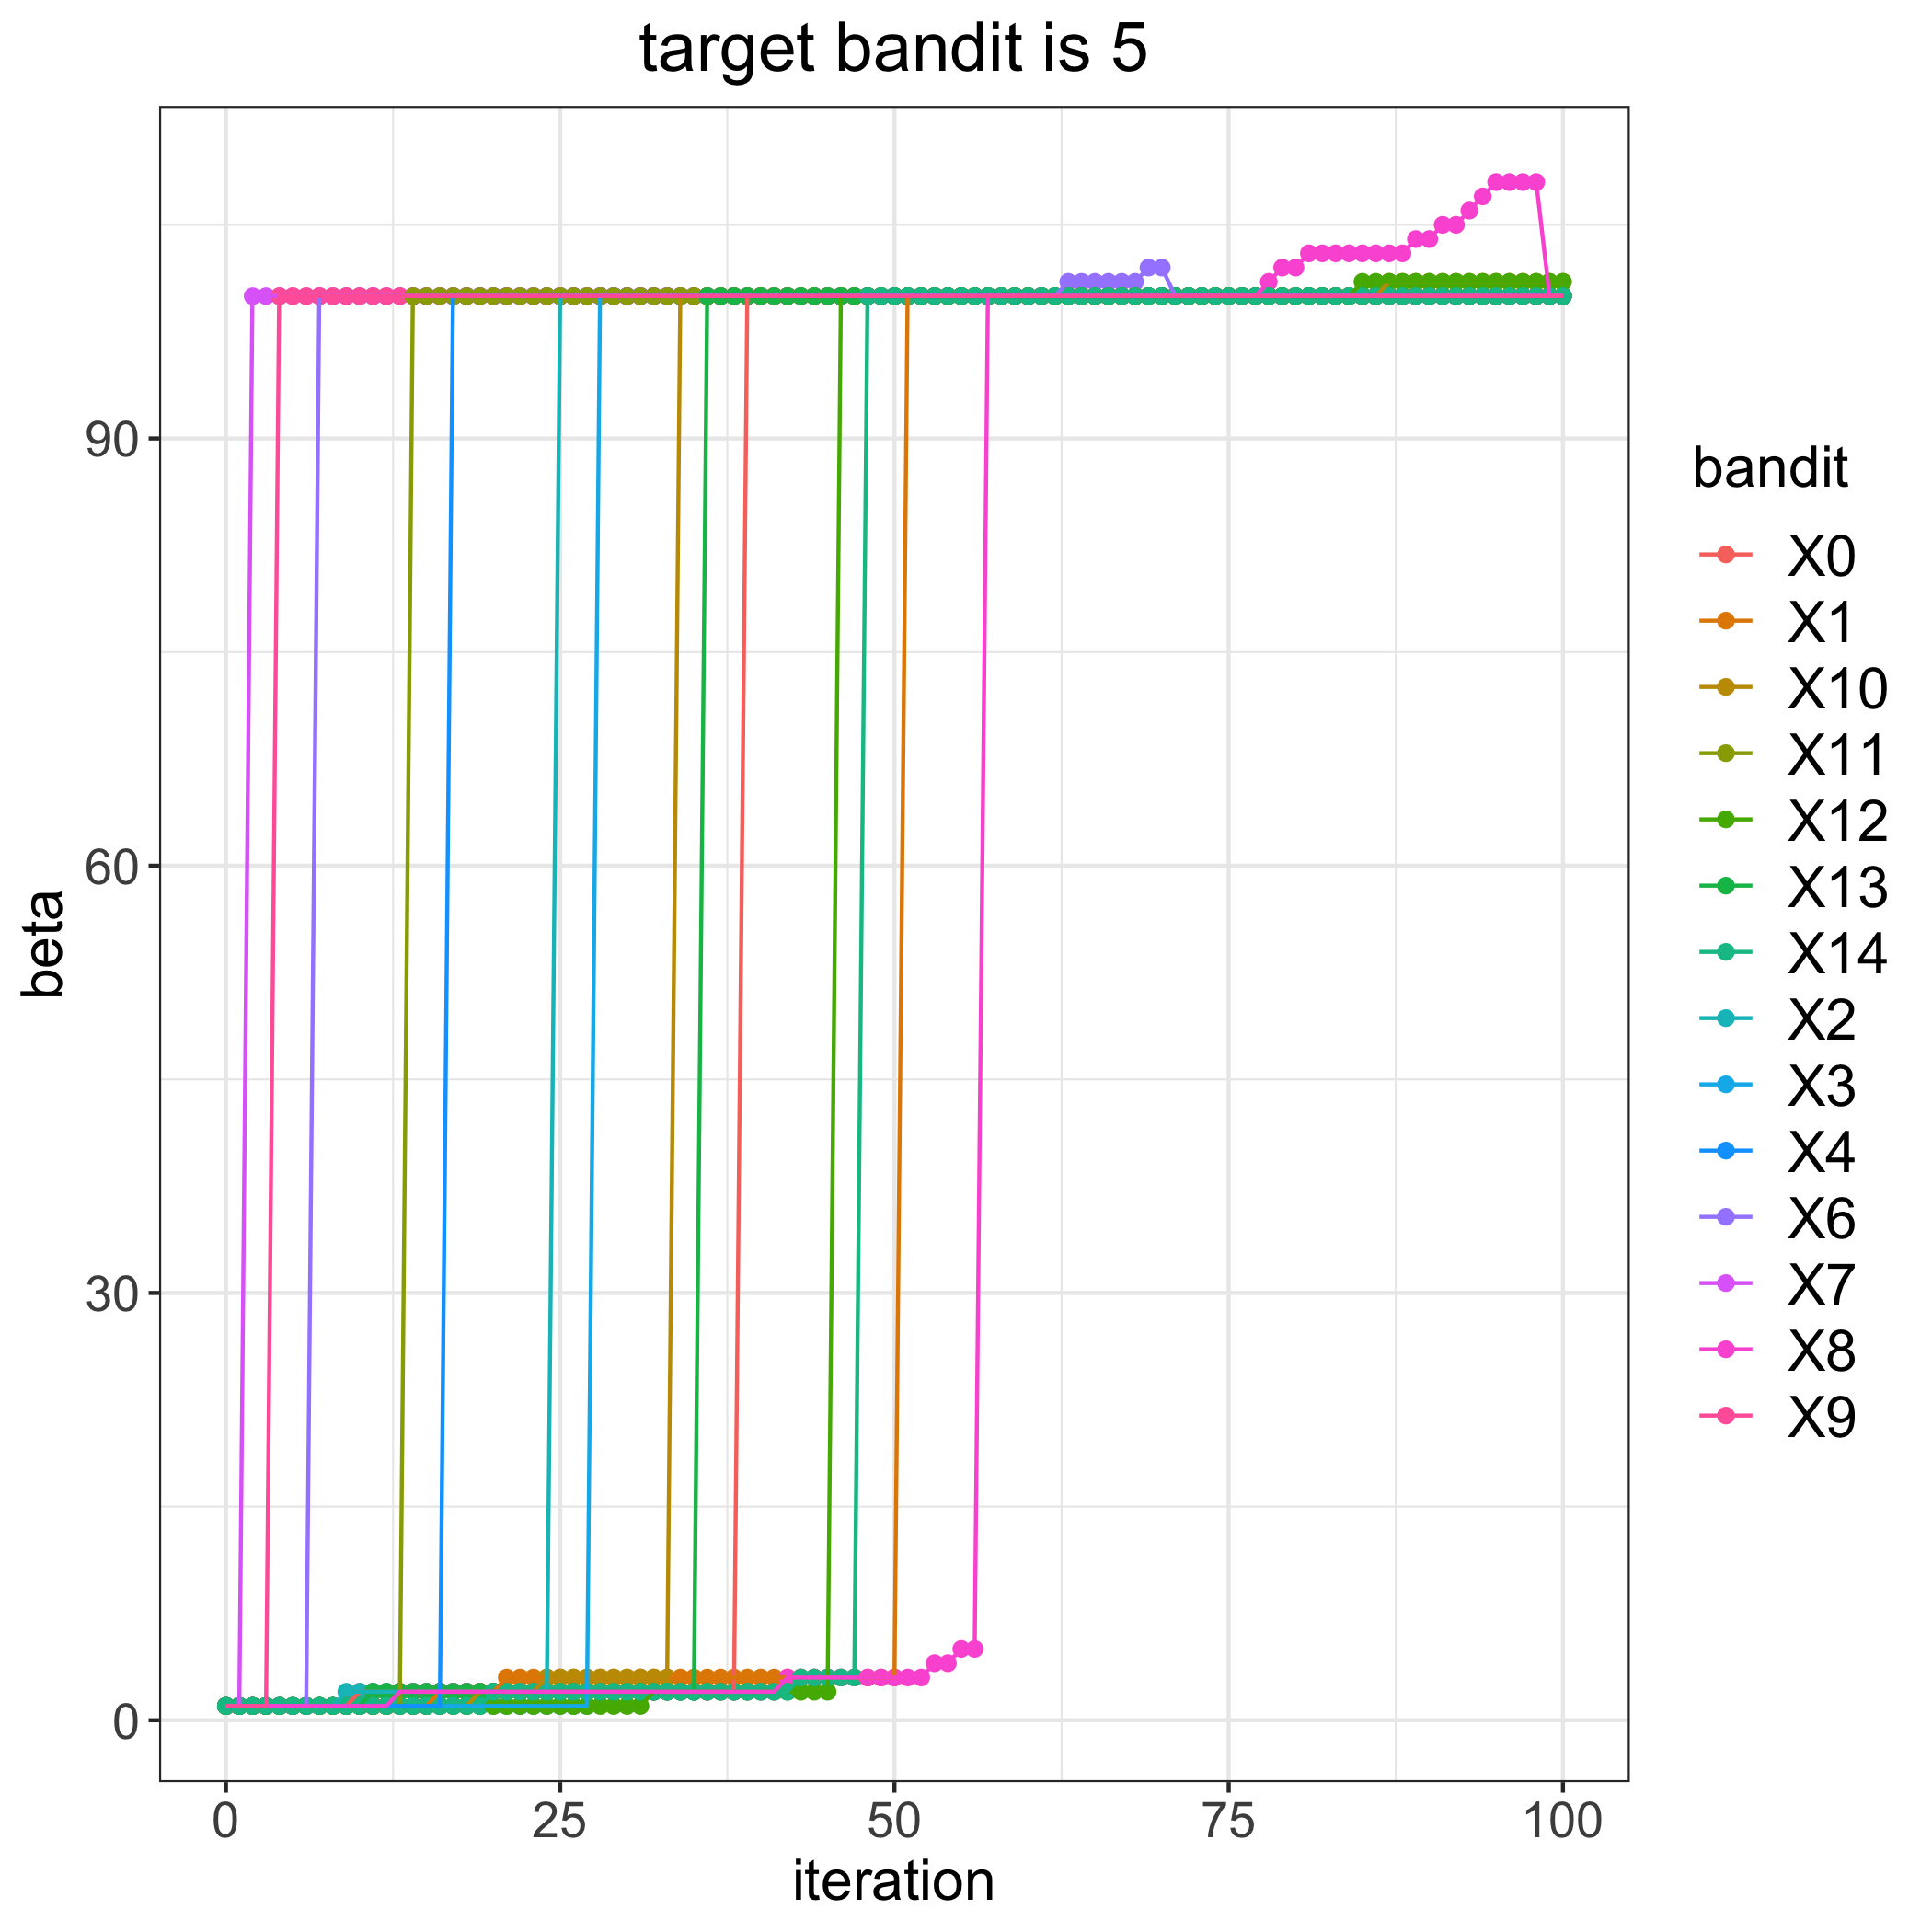

Data behind this chart, as committed beside it:
, 0, 1, 2, 3, 4, 6, 7, 8, 9, 10, 11, 12, 13, 14
0, 1, 1, 1, 1, 1, 1, 1, 1, 1, 1, 1, 1, 1, 1
1, 1, 1, 1, 1, 1, 1, 1, 1, 1, 1, 1, 1, 1, 1
2, 1, 1, 1, 1, 1, 1, 100, 1, 1, 1, 1, 1, 1, 1
3, 1, 1, 1, 1, 1, 1, 100, 1, 1, 1, 1, 1, 1, 1
4, 1, 1, 1, 1, 1, 1, 100, 1, 100, 1, 1, 1, 1, 1
5, 1, 1, 1, 1, 1, 1, 100, 1, 100, 1, 1, 1, 1, 1
6, 1, 1, 1, 1, 1, 1, 100, 1, 100, 1, 1, 1, 1, 1
7, 1, 1, 1, 1, 1, 100, 100, 1, 100, 1, 1, 1, 1, 1
8, 1, 1, 1, 1, 1, 100, 100, 1, 100, 1, 1, 1, 1, 1
9, 1, 1, 2, 1, 1, 100, 100, 1, 100, 1, 1, 1, 1, 1
10, 2, 1, 2, 1, 1, 100, 100, 1, 100, 1, 1, 1, 1, 1
11, 2, 1, 2, 1, 1, 100, 100, 1, 100, 1, 1, 1, 2, 1
12, 2, 1, 2, 1, 1, 100, 100, 1, 100, 1, 1, 1, 2, 1
13, 2, 1, 2, 1, 1, 100, 100, 2, 100, 1, 1, 1, 2, 1
14, 2, 1, 2, 1, 1, 100, 100, 2, 100, 1, 100, 1, 2, 1
15, 2, 1, 2, 1, 1, 100, 100, 2, 100, 1, 100, 1, 2, 1
16, 2, 2, 2, 1, 1, 100, 100, 2, 100, 1, 100, 1, 2, 1
17, 2, 2, 2, 1, 100, 100, 100, 2, 100, 1, 100, 1, 2, 1
18, 2, 2, 2, 1, 100, 100, 100, 2, 100, 1, 100, 1, 2, 1
19, 2, 2, 2, 1, 100, 100, 100, 2, 100, 2, 100, 1, 2, 1
20, 2, 2, 2, 1, 100, 100, 100, 2, 100, 2, 100, 1, 2, 2
21, 2, 3, 2, 1, 100, 100, 100, 2, 100, 2, 100, 1, 2, 2
22, 2, 3, 2, 1, 100, 100, 100, 2, 100, 2, 100, 1, 2, 2
23, 2, 3, 2, 1, 100, 100, 100, 2, 100, 2, 100, 1, 2, 2
24, 2, 3, 2, 1, 100, 100, 100, 2, 100, 3, 100, 1, 2, 2
25, 2, 3, 100, 1, 100, 100, 100, 2, 100, 3, 100, 1, 2, 2
26, 2, 3, 100, 1, 100, 100, 100, 2, 100, 3, 100, 1, 2, 2
27, 2, 3, 100, 1, 100, 100, 100, 2, 100, 3, 100, 1, 2, 2
28, 2, 3, 100, 100, 100, 100, 100, 2, 100, 3, 100, 1, 2, 2
29, 2, 3, 100, 100, 100, 100, 100, 2, 100, 3, 100, 1, 2, 2
30, 2, 3, 100, 100, 100, 100, 100, 2, 100, 3, 100, 1, 2, 2
31, 2, 3, 100, 100, 100, 100, 100, 2, 100, 3, 100, 1, 2, 2
32, 2, 3, 100, 100, 100, 100, 100, 2, 100, 3, 100, 2, 2, 2
33, 2, 3, 100, 100, 100, 100, 100, 2, 100, 3, 100, 2, 2, 2
34, 2, 3, 100, 100, 100, 100, 100, 2, 100, 100, 100, 2, 2, 2
35, 2, 3, 100, 100, 100, 100, 100, 2, 100, 100, 100, 2, 2, 2
36, 2, 3, 100, 100, 100, 100, 100, 2, 100, 100, 100, 2, 100, 2
37, 2, 3, 100, 100, 100, 100, 100, 2, 100, 100, 100, 2, 100, 2
38, 2, 3, 100, 100, 100, 100, 100, 2, 100, 100, 100, 2, 100, 2
39, 100, 3, 100, 100, 100, 100, 100, 2, 100, 100, 100, 2, 100, 2
40, 100, 3, 100, 100, 100, 100, 100, 2, 100, 100, 100, 2, 100, 2
41, 100, 3, 100, 100, 100, 100, 100, 2, 100, 100, 100, 2, 100, 2
42, 100, 3, 100, 100, 100, 100, 100, 3, 100, 100, 100, 2, 100, 2
43, 100, 3, 100, 100, 100, 100, 100, 3, 100, 100, 100, 2, 100, 3
44, 100, 3, 100, 100, 100, 100, 100, 3, 100, 100, 100, 2, 100, 3
45, 100, 3, 100, 100, 100, 100, 100, 3, 100, 100, 100, 2, 100, 3
46, 100, 3, 100, 100, 100, 100, 100, 3, 100, 100, 100, 100, 100, 3
47, 100, 3, 100, 100, 100, 100, 100, 3, 100, 100, 100, 100, 100, 3
48, 100, 3, 100, 100, 100, 100, 100, 3, 100, 100, 100, 100, 100, 100
49, 100, 3, 100, 100, 100, 100, 100, 3, 100, 100, 100, 100, 100, 100
50, 100, 3, 100, 100, 100, 100, 100, 3, 100, 100, 100, 100, 100, 100
51, 100, 100, 100, 100, 100, 100, 100, 3, 100, 100, 100, 100, 100, 100
52, 100, 100, 100, 100, 100, 100, 100, 3, 100, 100, 100, 100, 100, 100
53, 100, 100, 100, 100, 100, 100, 100, 4, 100, 100, 100, 100, 100, 100
54, 100, 100, 100, 100, 100, 100, 100, 4, 100, 100, 100, 100, 100, 100
55, 100, 100, 100, 100, 100, 100, 100, 5, 100, 100, 100, 100, 100, 100
56, 100, 100, 100, 100, 100, 100, 100, 5, 100, 100, 100, 100, 100, 100
57, 100, 100, 100, 100, 100, 100, 100, 100, 100, 100, 100, 100, 100, 100
58, 100, 100, 100, 100, 100, 100, 100, 100, 100, 100, 100, 100, 100, 100
59, 100, 100, 100, 100, 100, 100, 100, 100, 100, 100, 100, 100, 100, 100
... 41 more rows
